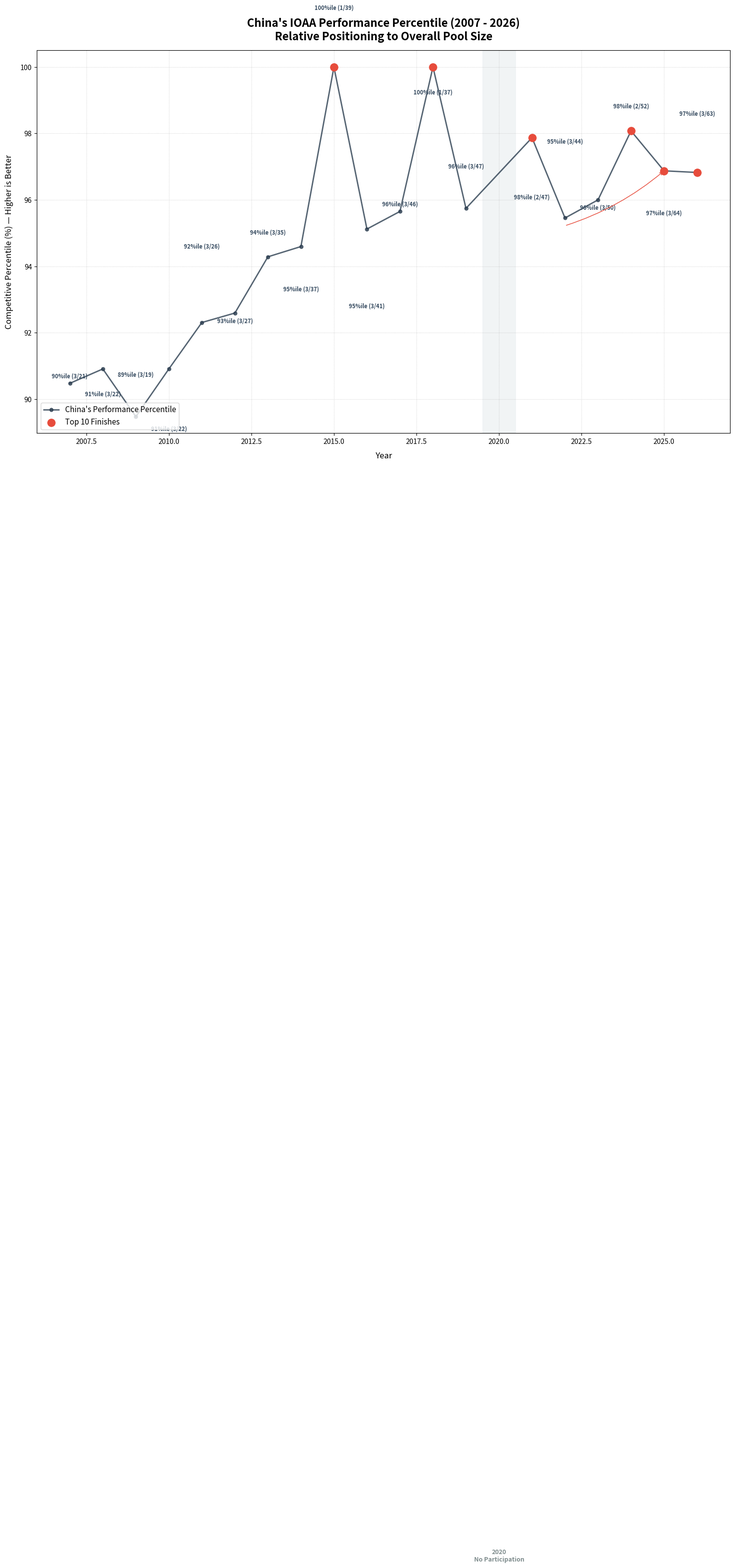

Reproduce this figure in Python. (Note: this script raises an exception after producing the figure.)
import matplotlib.pyplot as plt
import pandas as pd

# Historical IOAA Data for China (2007 - 2026)
# Format: (Year, China's Unofficial Team Rank, Total Participating Countries)
ioaa_data = [
    (2007, 3, 21),
    (2008, 3, 22),
    (2009, 3, 19),
    (2010, 3, 22),
    (2011, 3, 26),
    (2012, 3, 27),
    (2013, 3, 35),
    (2014, 3, 37),
    (2015, 1, 39),
    (2016, 3, 41),
    (2017, 3, 46),
    (2018, 1, 37),
    (2019, 3, 47),
    (2021, 2, 47),
    (2022, 3, 44),
    (2023, 3, 50),
    (2024, 2, 52),
    (2025, 3, 64),
    (2026, 3, 63),
]

# Create DataFrame
df = pd.DataFrame(ioaa_data, columns=["Year", "Rank", "Total_Countries"])

# Calculate the competitive percentile (Higher is better, 100% = 1st place)
df["Percentile"] = (1 - (df["Rank"] - 1) / df["Total_Countries"]) * 100

# Initialize the plot
plt.figure(figsize=(18, 10))

# Plot the primary percentile path
plt.plot(
    df["Year"],
    df["Percentile"],
    marker="o",
    linestyle="-",
    color="#2c3e50",
    linewidth=2,
    markersize=5,
    alpha=0.8,
    label="China's Performance Percentile",
)

# Annotate every individual data point with its Rank / Total Countries string
prepct = 0
minpct = 101
for i, row in df.iterrows():
    year = int(row["Year"])
    rank = int(row["Rank"])
    total = int(row["Total_Countries"])
    pct = row["Percentile"]

    # Toggle text positions slightly to avoid visual overlap
    if i % 2 == 0:
        yano = 8 + 5 * (5 * (i % 5))
    else:
        yano = -14 - 5 * (5 * (i % 5))
    xy_text_offset = (0, yano)  # if rank % 2 == 0 else (0, -14)

    plt.annotate(
        f"{pct:.0f}%ile ({rank}/{total})",
        xy=(year, pct),
        xytext=xy_text_offset,
        textcoords="offset points",
        ha="center",
        fontsize=8,
        color="#34495e",
        weight="semibold",
    )
    prepct = pct
    minpct = min(minpct, pct)

# Highlight standout historic peaks (Top-10 finishes)
top_milestones = df[df["Rank"] / df["Total_Countries"] <= 0.05]
plt.scatter(
    top_milestones["Year"],
    top_milestones["Percentile"],
    color="#e74c3c",
    s=120,
    zorder=5,
    label="Top 10 Finishes",
)

# Specifically label the all-time high water mark (2024)
best_2016 = df[df["Year"] == 2016].iloc[0]
best_2025 = df[df["Year"] == 2025].iloc[0]

# 1. Anchor the text at a shared coordinate so both arrows originate from the exact same spot
text_x = 2021
text_y = best_2016["Percentile"] + 0.1

# 2. Main Annotation (Contains the Text + Arrow pointing to 2016)
# plt.annotate(
#     f"🏆 Historic Peak!\nRank {int(best_2016['Rank'])} of {int(best_2016['Total_Countries'])}\n({best_2016['Percentile']:.0f}th Percentile)",
#     xy=(2016, best_2016["Percentile"]),
#     xytext=(text_x, text_y),
#     arrowprops=dict(color="#e74c3c", arrowstyle="->", connectionstyle="arc3,rad=-0.1"),
#     fontsize=11,
#     fontweight="bold",
#     color="#e74c3c",
#     ha="center",
#     fontname="Segoe UI Emoji",
# )

# 3. Ghost Annotation (Empty Text + Arrow pointing to 2025)
plt.annotate(
    "",  # An empty string prevents overlapping text rendering
    xy=(2025, best_2025["Percentile"]),
    xytext=(text_x + 1, text_y),
    arrowprops=dict(
        color="#e74c3c",
        arrowstyle="->",
        connectionstyle="arc3,rad=0.1",
        # Note: Flipped the rad polarity to 0.1 so the arc bows in the opposite direction
    ),
)

# Plot customization
plt.title(
    f"China's IOAA Performance Percentile ({ioaa_data[0][0]} - {ioaa_data[-1][0]})\nRelative Positioning to Overall Pool Size",
    fontsize=16,
    fontweight="bold",
    pad=15,
)
plt.xlabel("Year", fontsize=12, labelpad=10)
plt.ylabel("Competitive Percentile (%) — Higher is Better", fontsize=12, labelpad=10)
plt.xlim(ioaa_data[0][0] - 1, ioaa_data[-1][0] + 1)
plt.ylim(minpct - 0.5, 100.5)
plt.grid(True, linestyle=":", alpha=0.6)
plt.legend(loc="lower left", fontsize=11)

# Informative visual anchor for the 2020 gap
plt.axvspan(2019.5, 2020.5, color="#ecf0f1", alpha=0.7, zorder=1)
plt.text(
    2020,
    55,
    "2020\nNo Participation",
    color="#7f8c8d",
    fontsize=9,
    ha="center",
    fontweight="bold",
)

plt.tight_layout()
plt.savefig("assets/China_ioaa_percentile.png")
plt.show()
